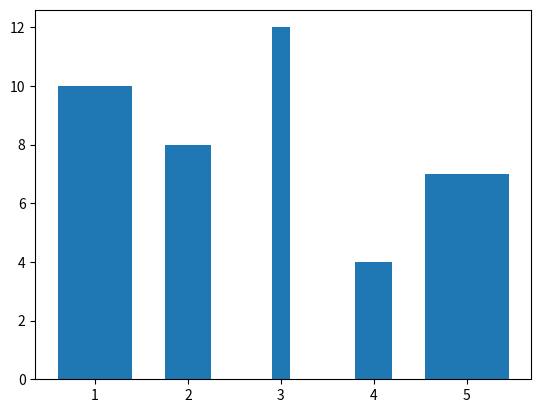

Recreate this plot in Python.
import matplotlib.pyplot as plt
x = [1, 2, 3, 4, 5]
h = [10, 8, 12, 4, 7]
w = [0.8, 0.5, 0.2, 0.4, 0.9]

plt.bar(x, height = h, width = w)

plt.show()